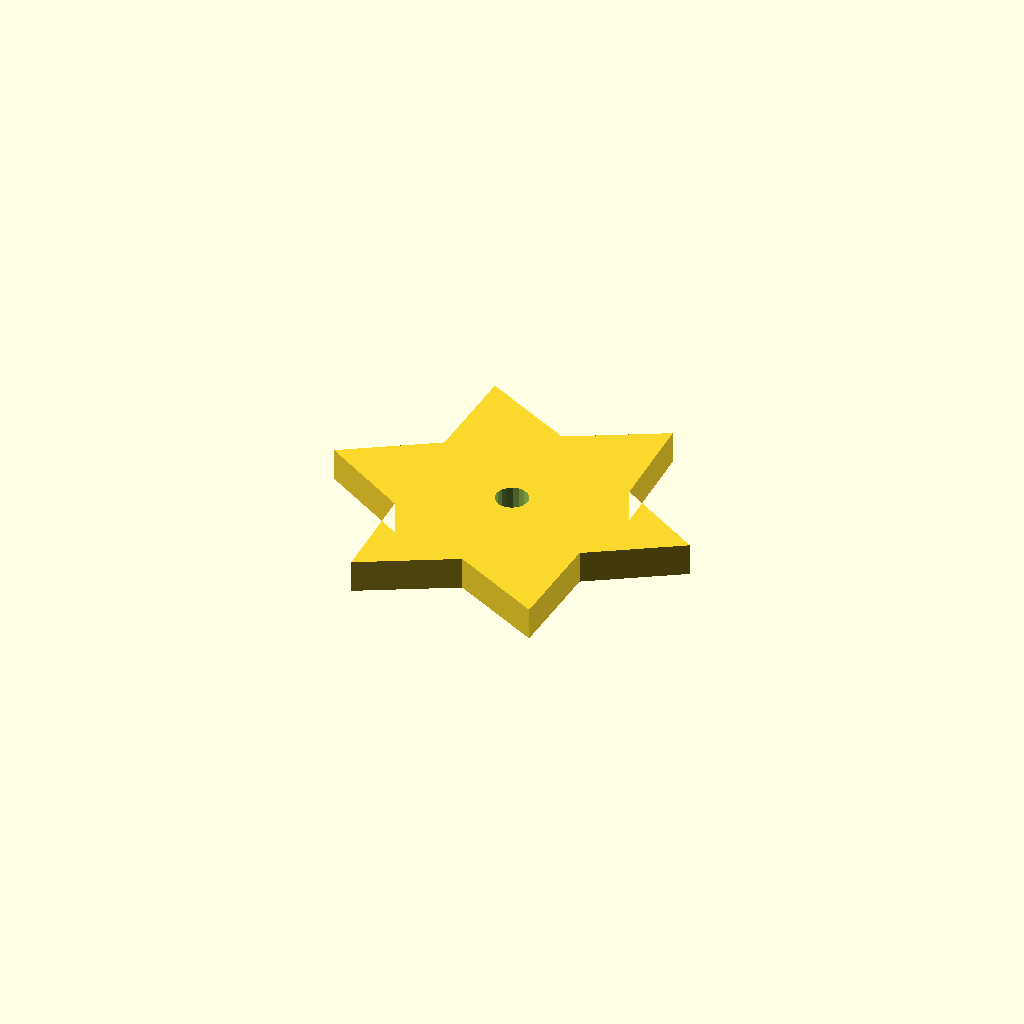
Cell 1: the model at its default parameters.
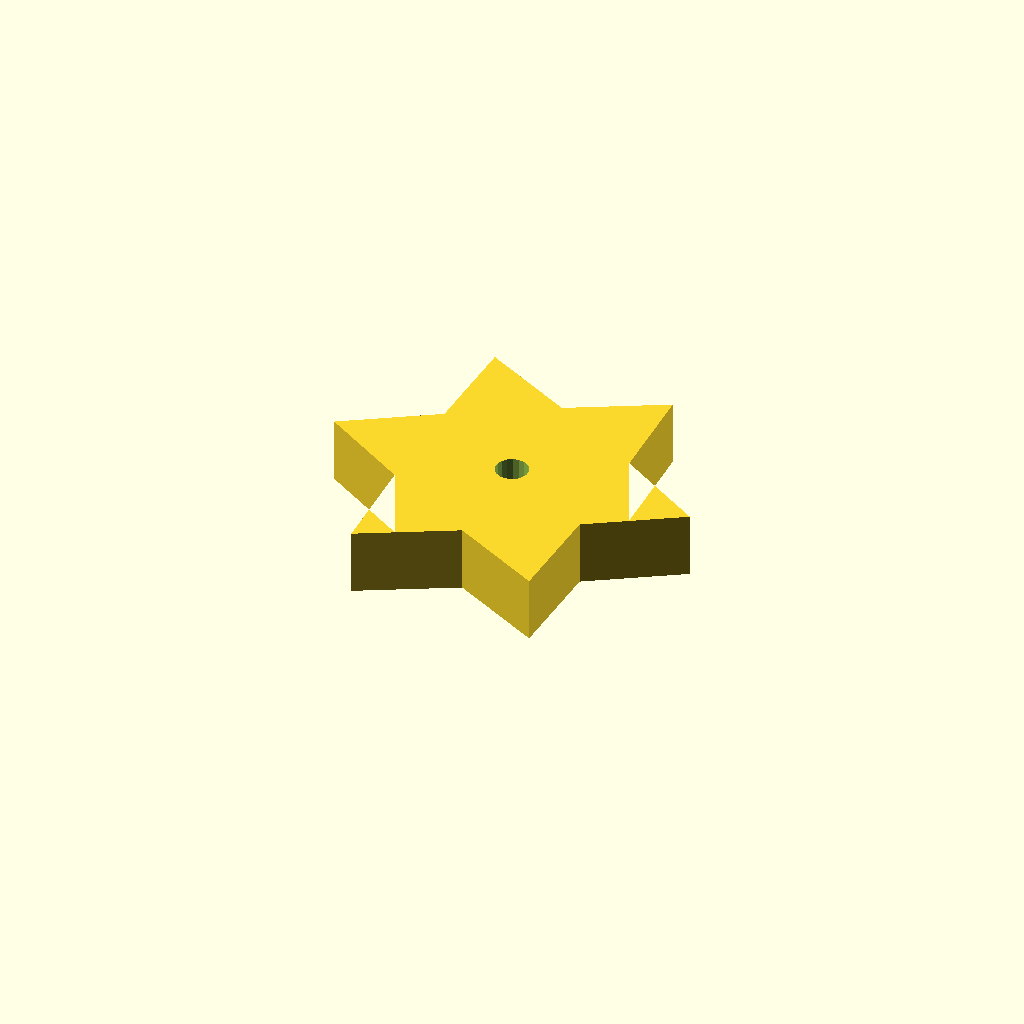
Cell 2 — plate_t set to 16, the other parameters unchanged.
All cells are drawn from one camera (rotation 55°, 0°, 25°, orthographic, colour scheme Cornfield), so only the parameter changes between them.
The OpenSCAD source (optional_data/data/sketch4/starwheels/part_0138.scad):
$fn = 32;

// ----------------------------------------------------------------------
// Star wheel: 6-point blunt, R45
// ----------------------------------------------------------------------

// --- parameters (mm) ---
n_points = 6;             // number of points / teeth
r_out = 45;               // tip radius
r_in = 27;                // root radius
bore_r = 4;               // centre bore radius
plate_t = 8;              // plate thickness, Z (extrusion height)
bore_d = 8;               // centre bore diameter
fit_tol = 0.1;            // declared fit tolerance (prompt contract)
free_tol = 0.3;           // declared free tolerance (prompt contract)

profile = [[0, 38.971], [21.617, 25.471], [22.5, 0], [45, 11.971], [67.5, 0], [68.383, 25.471], [90, 38.971], [68.383, 52.471], [67.5, 77.942], [45, 65.971], [22.5, 77.942], [21.617, 52.471]];  // primary outline, 12 points, counter clockwise
void_1 = [[48.927, 39.734], [48.429, 41.031], [47.517, 42.08], [46.302, 42.753], [44.93, 42.971], [43.567, 42.705], [42.376, 41.99], [41.502, 40.91], [41.049, 39.597], [41.073, 38.208], [41.571, 36.911], [42.483, 35.863], [43.698, 35.189], [45.07, 34.972], [46.433, 35.237], [47.624, 35.952], [48.498, 37.032], [48.951, 38.345]];  // centre bore, 18 points

// --- the one profile operation ---
difference() {
  linear_extrude(height = plate_t) polygon(points = profile);
  translate([0, 0, -1])
    linear_extrude(height = plate_t + 2) polygon(points = void_1);
}
Parameter table extracted from the source (name, type, default, range or options):
n_points: number, default 6
r_out: number, default 45
r_in: number, default 27
bore_r: number, default 4
plate_t: number, default 8
bore_d: number, default 8
fit_tol: number, default 0.1
free_tol: number, default 0.3
